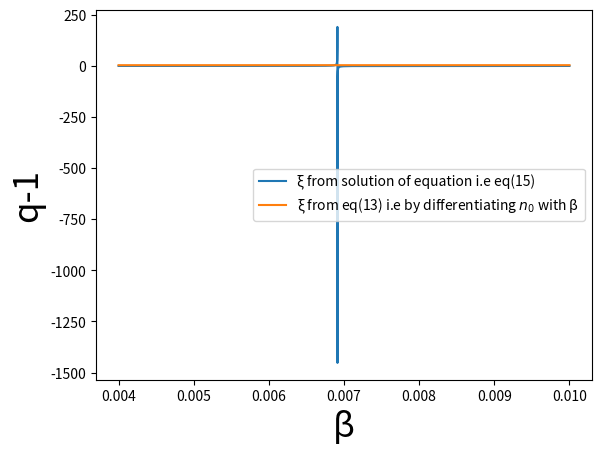

Generate this figure with matplotlib:
#!/usr/bin/env python3
# -*- coding: utf-8 -*-
"""
Created on Sun Mar  5 21:19:46 2023

[redacted]
"""

import numpy as np
import matplotlib.pyplot as plt
from scipy.optimize import fsolve
from scipy.special import kn

print('## Starting t7 ##')

N_avg = 6.99
k = 8.51
a=5.07614*10**(-3)
v0=0.368*a**3
V=40.1*a**3
g=1
g_pi=3
g_omega=1
g_eta=1
g_rho = 3
m_pi=139.5
m_eta=548.8
m_rho=775
m_omega=782
m=139.5

q1=(1/k)+(2*v0)/V
q2=(2*v0)/V

def phi(x):
    t = (g/(2*x*np.pi**2))*(m**2)*kn(2,m*x)
    return t

def phi_pi(x):
    t = (g_pi/(2*x*np.pi**2))*(m_pi**2)*kn(2,m_pi*x)
    return t

def phi_eta(x):
    t = (g_eta/(2*x*np.pi**2))*(m_eta**2)*kn(2,m_eta*x)
    return t

def phi_rho(x):
    t = (g_rho/(2*x*np.pi**2))*(m_rho**2)*kn(2,m_rho*x)
    return t

def phi_omega(x):
    t = (g_omega/(2*x*np.pi**2))*(m_omega**2)*kn(2,m_omega*x)
    return t

#def n0(u):
#    return phi(u)*V

def n0(u):
    return (phi_pi(u)+phi_eta(u)+phi_rho(u)+phi_omega(u))*V


def xi_eq(v):
    s = (q1*n0(v))/((q1-q2)*(n0(v))**2+n0(v)-N_avg)
    return s

def xi_diff(w):
    return (3+w*m*(kn(1,w*m)/kn(2,w*m)))

def xi_diff_multi(w):
    nf = g_pi*(m_pi**2)*kn(2,w*m_pi)+g_eta*(m_eta**2)*kn(2,w*m_eta)+g_rho*(m_rho**2)*kn(2,w*m_rho)+g_omega*(m_omega**2)*kn(2,w*m_omega)
    nc = 1/nf
    #print(nc)
    t_pi = g_pi*(m_pi**2)*(kn(2,w*m_pi)+(w*m_pi)*kn(1,w*m_pi)+2*kn(2,w*m_pi))
    t_rho = g_rho*(m_rho**2)*(kn(2,w*m_rho)+(w*m_rho)*kn(1,w*m_rho)+2*kn(2,w*m_rho))
    t_eta = g_eta*(m_eta**2)*(kn(2,w*m_eta)+(w*m_eta)*kn(1,w*m_eta)+2*kn(2,w*m_eta))
    t_omega = g_omega*(m_omega**2)*(kn(2,w*m_omega)+(w*m_omega)*kn(1,w*m_omega)+2*kn(2,w*m_omega))
    
    return nc*(t_pi+t_rho+t_eta+t_omega)
    
    
def q_1_diff(z):
    return q1/((xi_diff(z))**2)

def q_1_diff_multi(z):
    return q1/((xi_diff_multi(z))**2)

def q_1_eq(z):
    return q1/((xi_eq(z))**2)

def Tsallis_vdwaal(vars):
    beta_sol = vars
    #beta,q = symbols('beta, q')
    #n0 = ((g*m**3)/(2*(np.pi**2)*m*x))*kn(2,m*x)
    #chi = 3+m*x*(kn(1,m*x)/kn(2,m*x))
    
    eq1 = xi_eq(beta_sol)
    eq2 = xi_diff(beta_sol)
    
    return [eq1,eq2]


beta_inv=np.linspace(100,250,10000)
beta = np.divide(np.ones(len(beta_inv)),beta_inv)

#beta_sol =  fsolve(Tsallis_vdwaal)

#print(beta_sol)

plt.plot(beta,xi_eq(beta),label='\u03BE from solution of equation i.e eq(15)')
plt.plot(beta,xi_diff_multi(beta),label='\u03BE from eq(13) i.e by differentiating $n_0$ with \u03B2')
#plt.plot(beta,xi_diff(beta),label="$xi$ from differentiation")
#plt.plot(beta,q_1_diff(beta),label='q-1 as a function of beta from differentiation')
#plt.plot(beta,q_1_diff_multi(beta),label='q-1 vs \u03B2 obtained by using \u03BE from eq(13)')
#plt.plot(beta,q_1_eq(beta),label='q-1 vs \u03B2 obtained by using \u03BE from eq(15)')
#plt.plot(beta,n0(beta),label='n0')
plt.xlabel('\u03B2',fontsize=25)
#plt.ylabel('\u03BE',fontsize=25)
plt.ylabel('q-1',fontsize=25)
#plt.ylim([0,0.01])
plt.legend()
plt.show()
#print(N_avg/n0(0.006))
#print(q_1_eq(0.00625))
#print(q_1_diff_multi(0.00625))
#print(q1)
